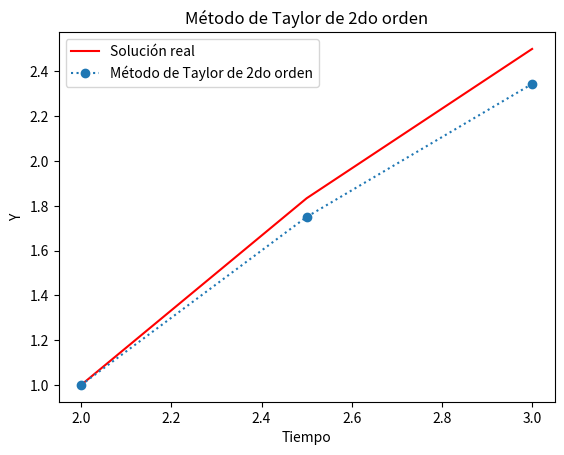

The script that saved this image:
from math import factorial
from typing import Callable
import numpy as np
import matplotlib.pyplot as plt


def ODE_euler_nth(
    *,
    a: float,
    b: float,
    f: Callable[[float, float], float],
    f_derivatives: list[Callable[[float, float], float]],
    y_t0: float,
    N: int,
) -> tuple[list[float], list[float], float]:

    h = (b - a) / N
    print(f"h = {h}")
    t = a
    ts = [t]
    ys = [y_t0]

    for _ in range(N):
        y = ys[-1]
        T = f(t, y)
        ders = [
            h / factorial(m + 2) * mth_derivative(t, y)
            for m, mth_derivative in enumerate(f_derivatives)
        ]
        T += sum(ders)
        y += h * T
        ys.append(y)

        t += h
        ts.append(t)
    return ys, ts, h

f = lambda t, y: 1 + (t - y)**2
f_p = lambda t, y: -2 * (t - y)

y_t0 = 1

a = 2
b = 3

ys_nth,ts_nth, h = ODE_euler_nth(a=a, b=b, y_t0=y_t0, f=f, N=2,f_derivatives=[f_p])
print(ys_nth)


# Solución real de la ecuación diferencial
# (No es parte del ejercicio pero la pongo para tener una idea)
# Parámetros del problema
h=0.5
n = int((b - a) / h) + 1 #numero de pasos

def solucion_real(t):
    return t + 1/(1-t)
t_values = np.linspace(a, b, n)
y_values = np.zeros(n)

# Calculamos la solución real en los puntos t_values
sol_real = solucion_real(t_values)


#Graficar
plt.plot(t_values, sol_real, 'r-', label="Solución real")
plt.plot(ts_nth, ys_nth, marker="o",
         linestyle=":", label="Método de Taylor de 2do orden")
plt.xlabel("Tiempo")
plt.ylabel("Y")
plt.title("Método de Taylor de 2do orden")
plt.legend()
plt.show()
